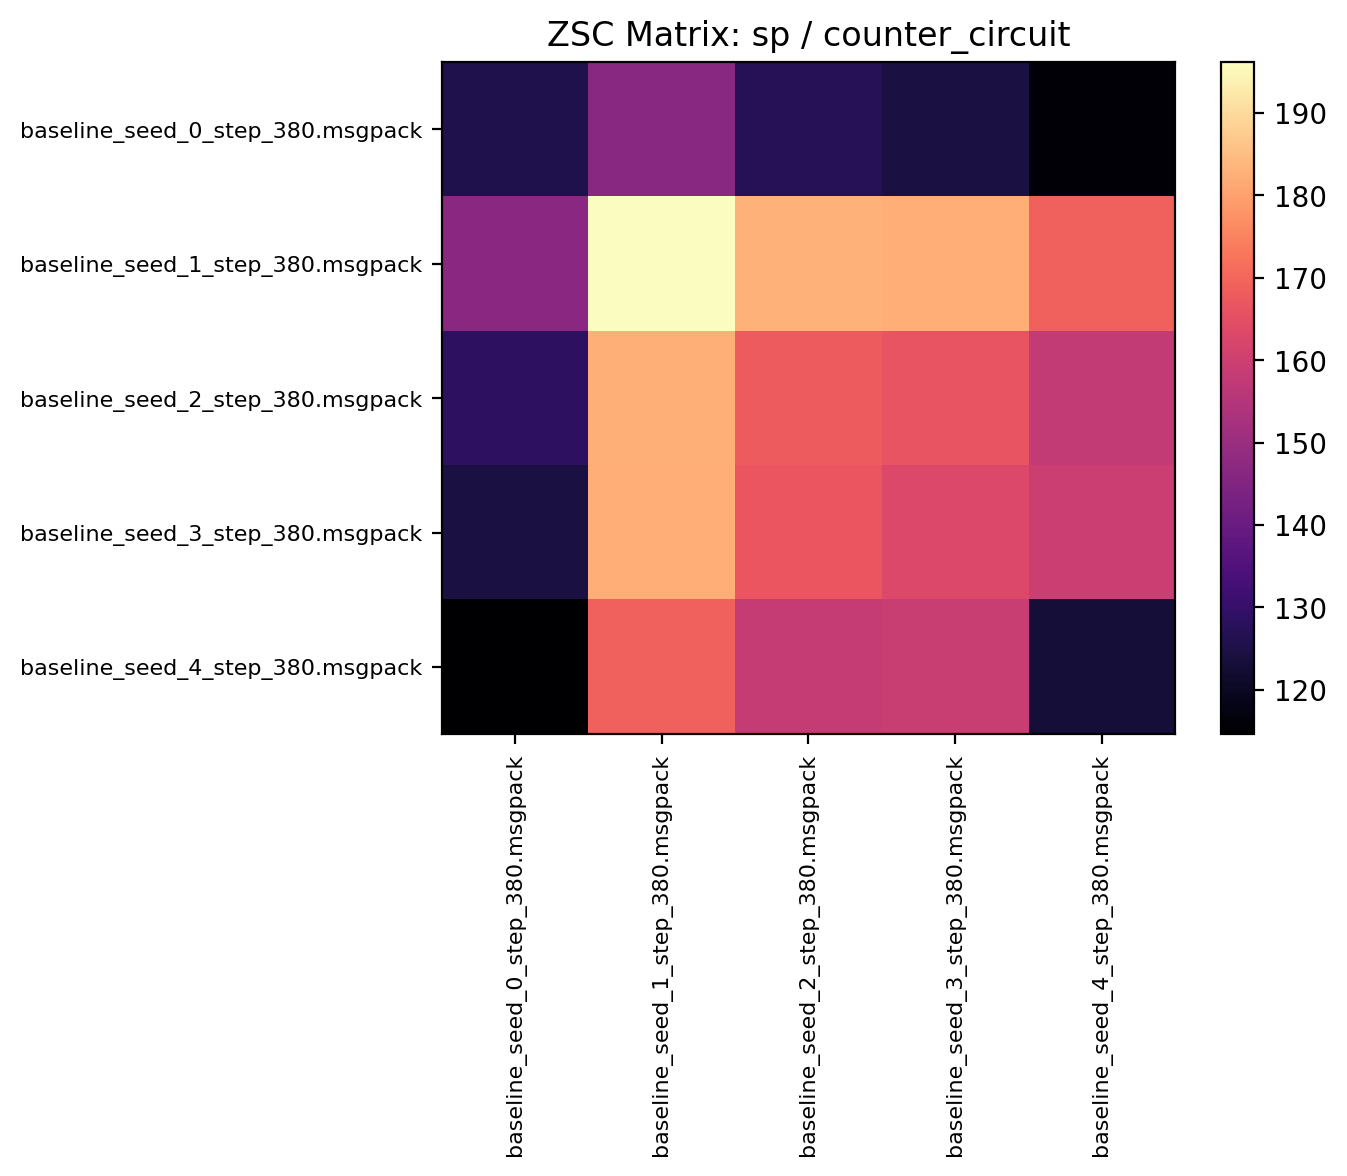

The table this chart was drawn from, first rows:
125.496872, 146.643753, 127.287498, 124.198433, 115.417183
146.8, 196.1, 182.9, 182.2, 168.8
128.5, 182.5, 168, 166.2, 158.1
124.4, 182.2, 166.6, 163.3, 159.3
114.6, 169, 158.4, 159.2, 123.1
